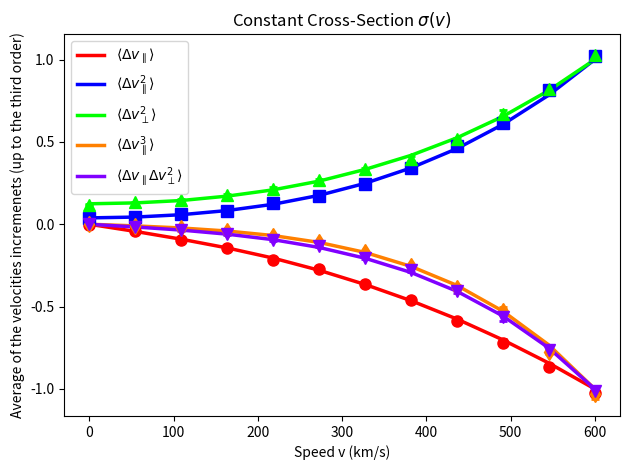

Recreate this plot in Python. (Note: this script raises an exception after producing the figure.)
import numpy as np
import matplotlib.pyplot as plt
import pandas as pd
from dataclasses import dataclass
from typing import Callable, Dict, Any, Tuple
import os

rng = np.random.default_rng(7)

m_t = 1.78266192e-26
m_f = 1.78266192e-26
s_bath = 1.5e5
rho_dm = 5.35e-22
n_f = rho_dm / m_f

sigma0 = 1.0e-27
V0 = 150e3
alpha_pow = -2.0
V_min_clip = 1.0

N_accept_per_v = 3000
block_accepts = 300
rate_boost = 5.0e11
safety_factor = 1.4
probe_v_max = 4.0
N_v_points = 12

N_bath_samples_theory = 120000 

output_format = "pdf"
isPreview = False

def sigma_constant(V: np.ndarray, p: Dict[str, Any]) -> np.ndarray:
    return np.full_like(V, p["sigma0"], dtype=float)

def sigma_yukawa_like(V: np.ndarray, p: Dict[str, Any]) -> np.ndarray:
    Vc = np.maximum(V, p["V_min_clip"])
    return p["sigma0"] / (1.0 + (Vc / p["V0"]) ** 4)

def gaussian_bath_velocities(n: int, s: float) -> np.ndarray:
    return rng.normal(0.0, s, size=(n, 3))

def random_unit_vectors(n: int) -> np.ndarray:
    u = rng.uniform(-1.0, 1.0, size=n)
    phi = rng.uniform(0.0, 2*np.pi, size=n)
    s = np.sqrt(1.0 - u*u)
    return np.stack((s*np.cos(phi), s*np.sin(phi), u), axis=1)

def sigmaV_max_bound(v_mag: float, s: float, sigma_fn: Callable, sigma_p: Dict[str, Any]) -> float:
    V_min = sigma_p["V_min_clip"]
    V_max = max(V_min + 10.0, v_mag + 8.0*s)
    xs1 = np.geomspace(max(V_min, 1e-2), max(V_max, V_min+1e-2), num=300)
    xs2 = np.linspace(max(V_min, 0.0), V_max, num=120)
    V_grid = np.unique(np.concatenate([xs1, xs2]))
    prod = sigma_fn(V_grid, sigma_p) * V_grid
    finite = np.isfinite(prod) & (prod >= 0.0)
    return float(np.max(prod[finite]))

def theory_rates_at_v(v_mag: float, sigma_fn: Callable, sigma_params: Dict[str, Any]) -> Tuple[float, float, float, float, float]:
    v_vec = np.array([v_mag, 0.0, 0.0])
    mu = (m_t * m_f) / (m_t + m_f)

    v_f = gaussian_bath_velocities(N_bath_samples_theory, s_bath)
    g = v_vec - v_f
    V = np.linalg.norm(g, axis=1)
    ex_g = g[:, 0]
    sig = sigma_fn(V, sigma_params)
    wt = n_f * sig * V

    drift_par_coll = -(mu/m_t) * ex_g
    diff_par_coll = (mu/m_t)**2 * ((V**2)/3.0 + ex_g**2)
    diff_perp_coll = (mu/m_t)**2 * ((5.0/3.0) * (V**2) - ex_g**2)
    third_par_coll = (mu/m_t)**3 * ( - V**2 * ex_g - ex_g**3 )
    third_mix_coll = (mu/m_t)**3 * ( ex_g**3 - (5.0/3.0) * V**2 * ex_g )

    drift_rate = float(np.mean(wt * drift_par_coll))
    diff_par_rate = float(np.mean(wt * diff_par_coll))
    diff_perp_rate = float(np.mean(wt * diff_perp_coll))
    third_par_rate = float(np.mean(wt * third_par_coll))
    third_mix_rate = float(np.mean(wt * third_mix_coll))

    return (drift_rate * rate_boost,
            diff_par_rate * rate_boost,
            diff_perp_rate * rate_boost,
            third_par_rate * rate_boost,
            third_mix_rate * rate_boost)

@dataclass
class MCEstimate:
    v: float
    drift_par: float
    drift_par_err: float
    diff_par: float
    diff_par_err: float
    diff_perp: float
    diff_perp_err: float
    third_par: float
    third_par_err: float
    third_mix: float
    third_mix_err: float
    acceptance: float
    blocks: int
    accepts: int

def simulate_fixed_v(v_mag: float, sigma_fn: Callable, sigma_params: Dict[str, Any]) -> MCEstimate:
    v_vec = np.array([v_mag, 0.0, 0.0])
    mu = (m_t * m_f) / (m_t + m_f)

    sigVmax = sigmaV_max_bound(v_mag, s_bath, sigma_fn, sigma_params)
    Gamma_max = safety_factor * rate_boost * n_f * sigVmax

    t_block = 0.0
    acc_in_block = 0
    sum_drift = sum_dpar = sum_dperp = sum_tpar = sum_tmix = 0.0
    blocks = []
    attempts_total = 0
    accepts_total = 0

    while accepts_total < N_accept_per_v:
        dt = rng.exponential(1.0 / Gamma_max)
        t_block += dt
        attempts_total += 1

        v_f = gaussian_bath_velocities(1, s_bath)[0]
        g = v_vec - v_f
        V = float(np.linalg.norm(g))
        sig = float(sigma_fn(np.array([V]), sigma_params)[0])
        p = (rate_boost * n_f * sig * V) / Gamma_max

        if p > 1.0:
            sigVmax = max(sigVmax, sig * V, sigmaV_max_bound(v_mag, s_bath, sigma_fn, sigma_params))
            Gamma_max = safety_factor * rate_boost * n_f * sigVmax
            p = min(1.0, (rate_boost * n_f * sig * V) / Gamma_max)

        if rng.random() < p:
            n_hat = random_unit_vectors(1)[0]
            g_new = V * n_hat
            dv = (mu/m_t) * (g_new - g)

            dv_par = dv[0]
            dv_perp2 = float(np.dot(dv, dv) - dv_par**2)

            dv_par3 = dv_par**3
            dv_mix = dv_par * dv_perp2

            sum_drift += dv_par
            sum_dpar += dv_par**2
            sum_dperp += dv_perp2
            sum_tpar += dv_par3
            sum_tmix += dv_mix
            acc_in_block += 1
            accepts_total += 1

            if acc_in_block >= block_accepts:
                blocks.append((sum_drift/t_block, sum_dpar/t_block, sum_dperp/t_block, sum_tpar/t_block, sum_tmix/t_block, t_block))
                t_block = 0.0
                acc_in_block = 0
                sum_drift = sum_dpar = sum_dperp = sum_tpar = sum_tmix = 0.0

    if t_block > 0.0 and acc_in_block > 0:
        blocks.append((sum_drift/t_block, sum_dpar/t_block, sum_dperp/t_block, sum_tpar/t_block, sum_tmix/t_block, t_block))

    arr = np.array([[b[0], b[1], b[2], b[3], b[4]] for b in blocks], dtype=float)
    nblk = max(len(blocks), 1)
    means = np.mean(arr, axis=0) if nblk > 0 else np.zeros(5)
    errs = np.std(arr, axis=0, ddof=1)/np.sqrt(nblk) if nblk > 1 else np.zeros(5)

    return MCEstimate(
        v=v_mag,
        drift_par=float(means[0]), drift_par_err=float(errs[0]),
        diff_par=float(means[1]), diff_par_err=float(errs[1]),
        diff_perp=float(means[2]), diff_perp_err=float(errs[2]),
        third_par=float(means[3]), third_par_err=float(errs[3]),
        third_mix=float(means[4]), third_mix_err=float(errs[4]),
        acceptance=accepts_total/max(attempts_total,1),
        blocks=nblk, accepts=accepts_total
    )

def generate_and_save_plot(sigma_fn: Callable, sigma_params: Dict[str, Any], title: str, filename: str):
    v_vals = np.linspace(0.0, probe_v_max*s_bath, N_v_points)
    theory = []
    mc_pts = []

    for vmag in v_vals:
        theory.append((vmag, *theory_rates_at_v(vmag, sigma_fn, sigma_params)))
        mc_pts.append(simulate_fixed_v(vmag, sigma_fn, sigma_params))

    theory_df = pd.DataFrame(theory, columns=["v","drift_par","diff_par","diff_perp","third_par","third_mix"])
    mc_df = pd.DataFrame([
        dict(v=pt.v,
             drift_par=pt.drift_par, drift_par_err=pt.drift_par_err,
             diff_par=pt.diff_par, diff_par_err=pt.diff_par_err,
             diff_perp=pt.diff_perp, diff_perp_err=pt.diff_perp_err,
             third_par=pt.third_par, third_par_err=pt.third_par_err,
             third_mix=pt.third_mix, third_mix_err=pt.third_mix_err,
             acceptance=pt.acceptance, blocks=pt.blocks, accepts=pt.accepts)
        for pt in mc_pts
    ])

    eps = 1e-30
    def _norm_factor(series: pd.Series) -> float:
        m = np.max(np.abs(series.values))
        return float(m if m > eps else 1.0)

    norms = {
        "drift_par": _norm_factor(theory_df["drift_par"]),
        "diff_par": _norm_factor(theory_df["diff_par"]),
        "diff_perp": _norm_factor(theory_df["diff_perp"]),
        "third_par": _norm_factor(theory_df["third_par"]),
        "third_mix": _norm_factor(theory_df["third_mix"]),
    }

    plt.figure()

    # High-contrast, easily distinguishable color palette
    plt.plot(theory_df["v"], theory_df["drift_par"]/norms["drift_par"], color='#FF0000', linewidth=2.5, label="$\\langle \\Delta v_\\parallel \\rangle$")  # Bright Red
    plt.plot(theory_df["v"], theory_df["diff_par"]/norms["diff_par"], color='#0000FF', linewidth=2.5, label="$\\langle \\Delta v_\\parallel^2 \\rangle$")  # Bright Blue
    plt.plot(theory_df["v"], theory_df["diff_perp"]/norms["diff_perp"], color='#00FF00', linewidth=2.5, label="$\\langle \\Delta v_\\perp^2 \\rangle$")  # Bright Green
    plt.plot(theory_df["v"], theory_df["third_par"]/norms["third_par"], color='#FF8000', linewidth=2.5, label="$\\langle \\Delta v_\\parallel^3 \\rangle$")  # Bright Orange
    plt.plot(theory_df["v"], theory_df["third_mix"]/norms["third_mix"], color='#8000FF', linewidth=2.5, label="$\\langle \\Delta v_\\parallel \\Delta v_\\perp^2 \\rangle$")  # Bright Purple

    
    plt.errorbar(mc_df["v"], mc_df["drift_par"]/norms["drift_par"],
                 yerr=(mc_df["drift_par_err"]/norms["drift_par"]).replace([np.nan, np.inf, -np.inf], 0.0),
                 fmt="o", capsize=3, color='#FF0000', markersize=8, capthick=2, elinewidth=2)
    plt.errorbar(mc_df["v"], mc_df["diff_par"]/norms["diff_par"],
                 yerr=(mc_df["diff_par_err"]/norms["diff_par"]).replace([np.nan, np.inf, -np.inf], 0.0),
                 fmt="s", capsize=3, color='#0000FF', markersize=8, capthick=2, elinewidth=2)
    plt.errorbar(mc_df["v"], mc_df["diff_perp"]/norms["diff_perp"],
                 yerr=(mc_df["diff_perp_err"]/norms["diff_perp"]).replace([np.nan, np.inf, -np.inf], 0.0),
                 fmt="^", capsize=3, color='#00FF00', markersize=8, capthick=2, elinewidth=2)
    plt.errorbar(mc_df["v"], mc_df["third_par"]/norms["third_par"],
                 yerr=mc_df["third_par_err"]/norms["third_par"],
                 fmt="d", capsize=3, color='#FF8000', markersize=8, capthick=2, elinewidth=2)
    plt.errorbar(mc_df["v"], mc_df["third_mix"]/norms["third_mix"],
                 yerr=mc_df["third_mix_err"]/norms["third_mix"],
                 fmt="v", capsize=3, color='#8000FF', markersize=8, capthick=2, elinewidth=2)

    plt.xlabel("Speed v (km/s)")
    plt.ylabel("Average of the velocities incremenets (up to the third order)")
    plt.title(title)
    plt.legend()
    
    ax = plt.gca()
    ax.set_xticklabels([f'{x/1000:.0f}' for x in ax.get_xticks()])
    
    plt.tight_layout()
    plt.savefig(filename, dpi=160)
    print(filename)
    plt.close()

# os.makedirs("img/constant", exist_ok=True)
# os.makedirs("img/yukawa", exist_ok=True)

constant_params = dict(sigma0=sigma0, V0=V0, alpha_pow=alpha_pow, V_min_clip=V_min_clip)
yukawa_params = dict(sigma0=sigma0, V0=V0, alpha_pow=alpha_pow, V_min_clip=V_min_clip)

generate_and_save_plot(sigma_constant, constant_params, "Constant Cross-Section $\\sigma (v)$", "img/constant/constant_cross_section.pdf")
generate_and_save_plot(sigma_yukawa_like, yukawa_params, "Yukawa Cross-Section $\\sigma (v)$", "img/yukawa/yukawa_cross_section.pdf") 